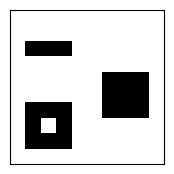

Write the Python code that produced this figure.
import numpy as np
import matplotlib.pyplot as plt

# ==========================================
# 生成模拟的二值图像 
# ==========================================
def create_synthetic_image():
    # 创建一个 10x10 的全白画布 (0 = 白色)
    img = np.zeros((10, 10), dtype=int)

    # 手动绘制左上角的竖条 
    img[2, 2] = 1  # 在第2列，第2行画竖线
    img[2, 1] = 1    # 左边突出一个
    img[2, 3] = 1    # 右边突出一个

    # 手动绘制左下角的方块 
    img[6:9,1]=1
    img[6:9,3]=1
    img[6,2]=1
    img[8,2]=1
    # 手动绘制右侧的T字形 
    img[4:7, 6:9] = 1


    return img

if __name__ == "__main__":
    synthetic_image = create_synthetic_image()
    plt.figure(figsize=(2,2))
    plt.imshow(synthetic_image, cmap='gray_r',interpolation='nearest')  # 使用灰度反转显示，最近邻插值
    plt.xticks([])  # 去掉 x 轴的刻度数字
    plt.yticks([])  # 去掉 y 轴的刻度数字
    plt.savefig("test_large2.png",dpi=100)  # 保存生成的图像为 test.png
    plt.show()
